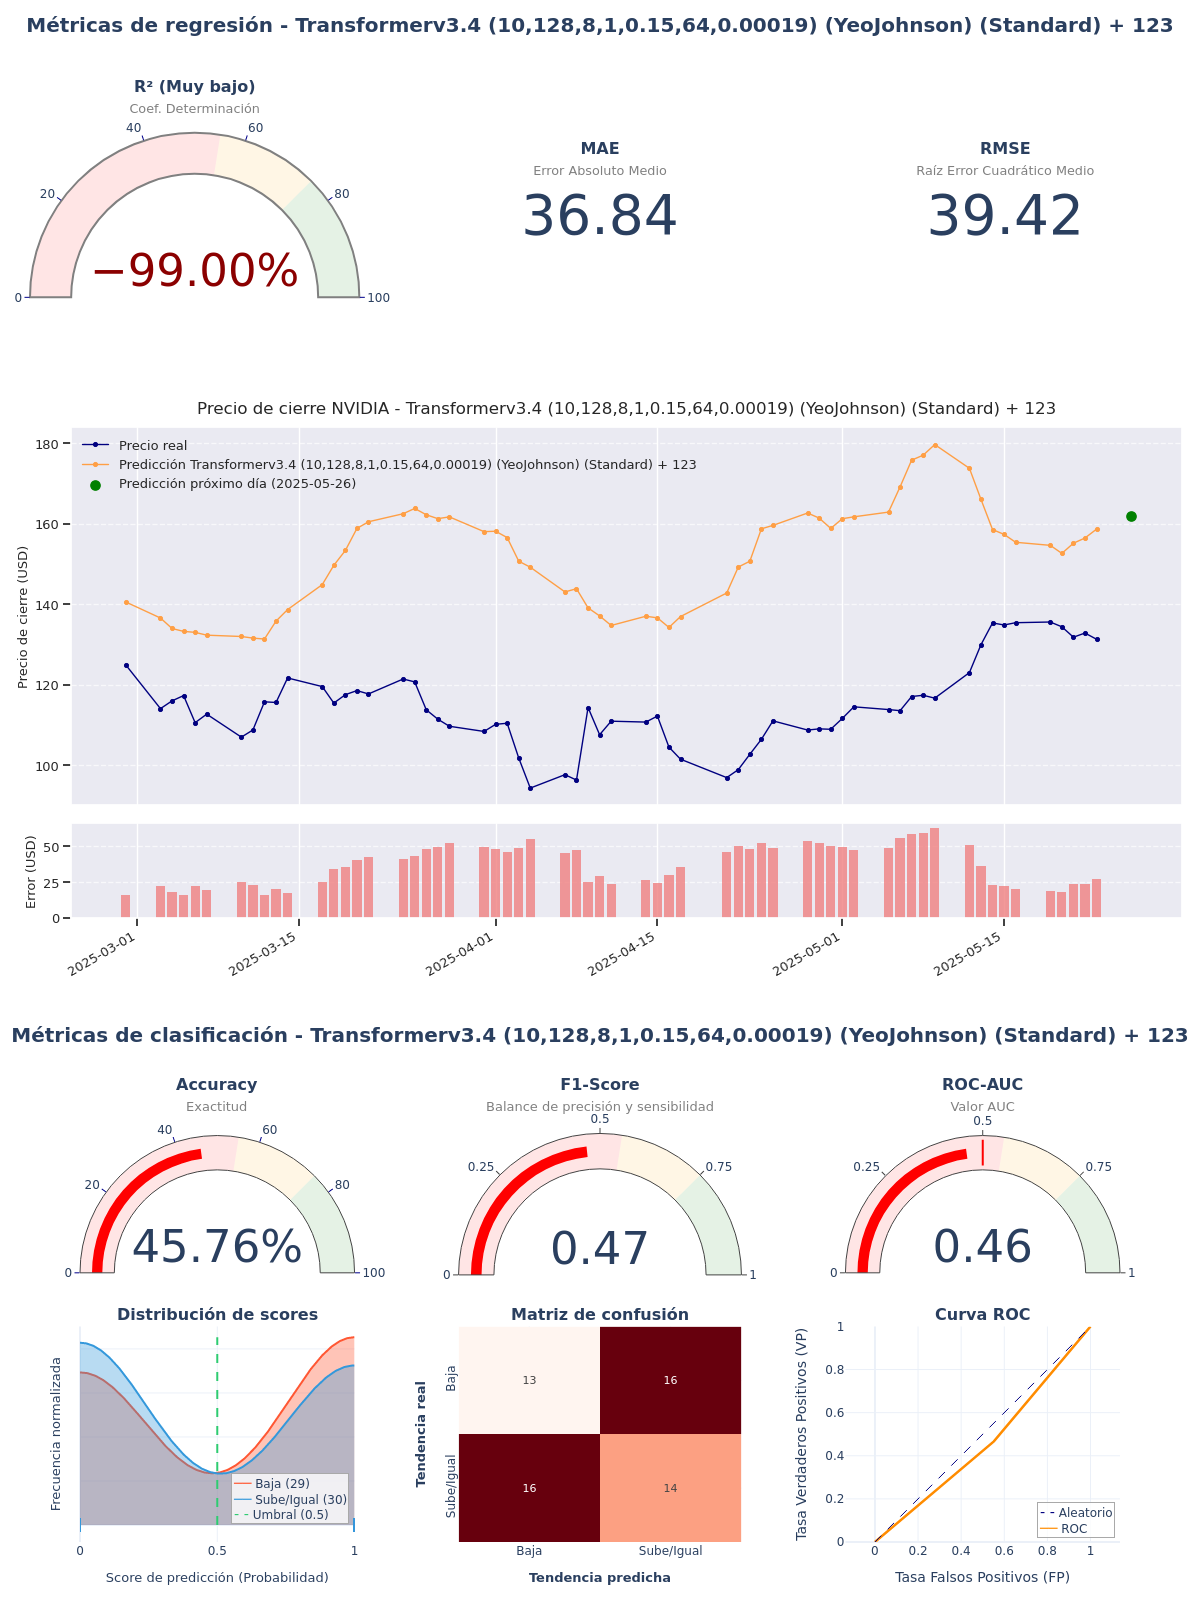

The file beside this chart, header and first rows:
model_title; model_hash; r2; mae; rmse; accuracy; f1_score; roc_auc; irb_regr; irb_clas; irb_total
Transformerv3.4 (10,128,8,1,0.15,64,0.00…; 30969bd3; -13,7729; 36,8387; 39,4202; 0,4576; 0,4667; 0,4575; -5,5925; 0,8769; -2,0343
